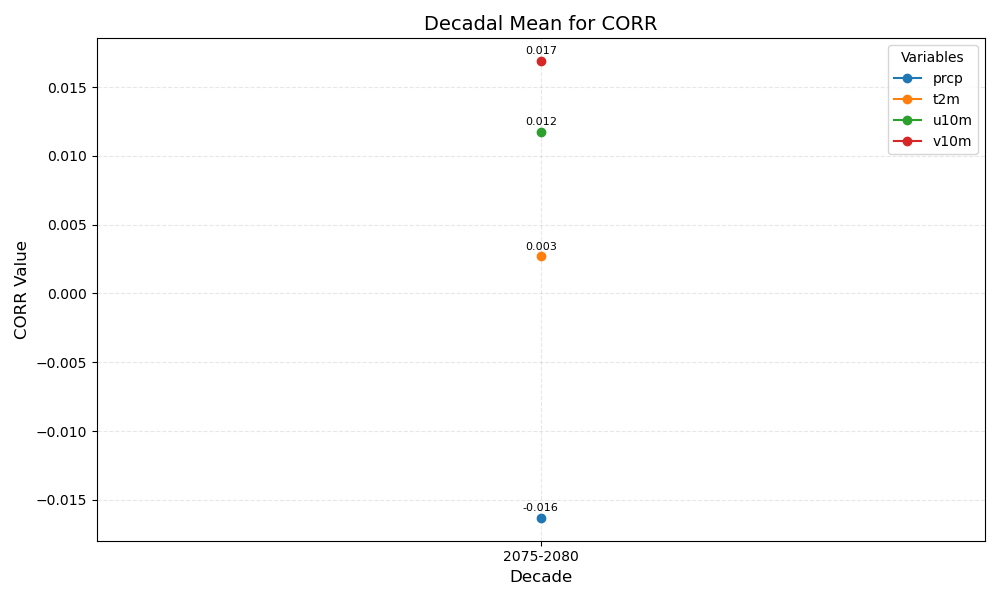

The table this chart was drawn from, first rows:
year_bin	prcp	t2m	u10m	v10m
2075-2080	-0.016	0.003	0.012	0.017
